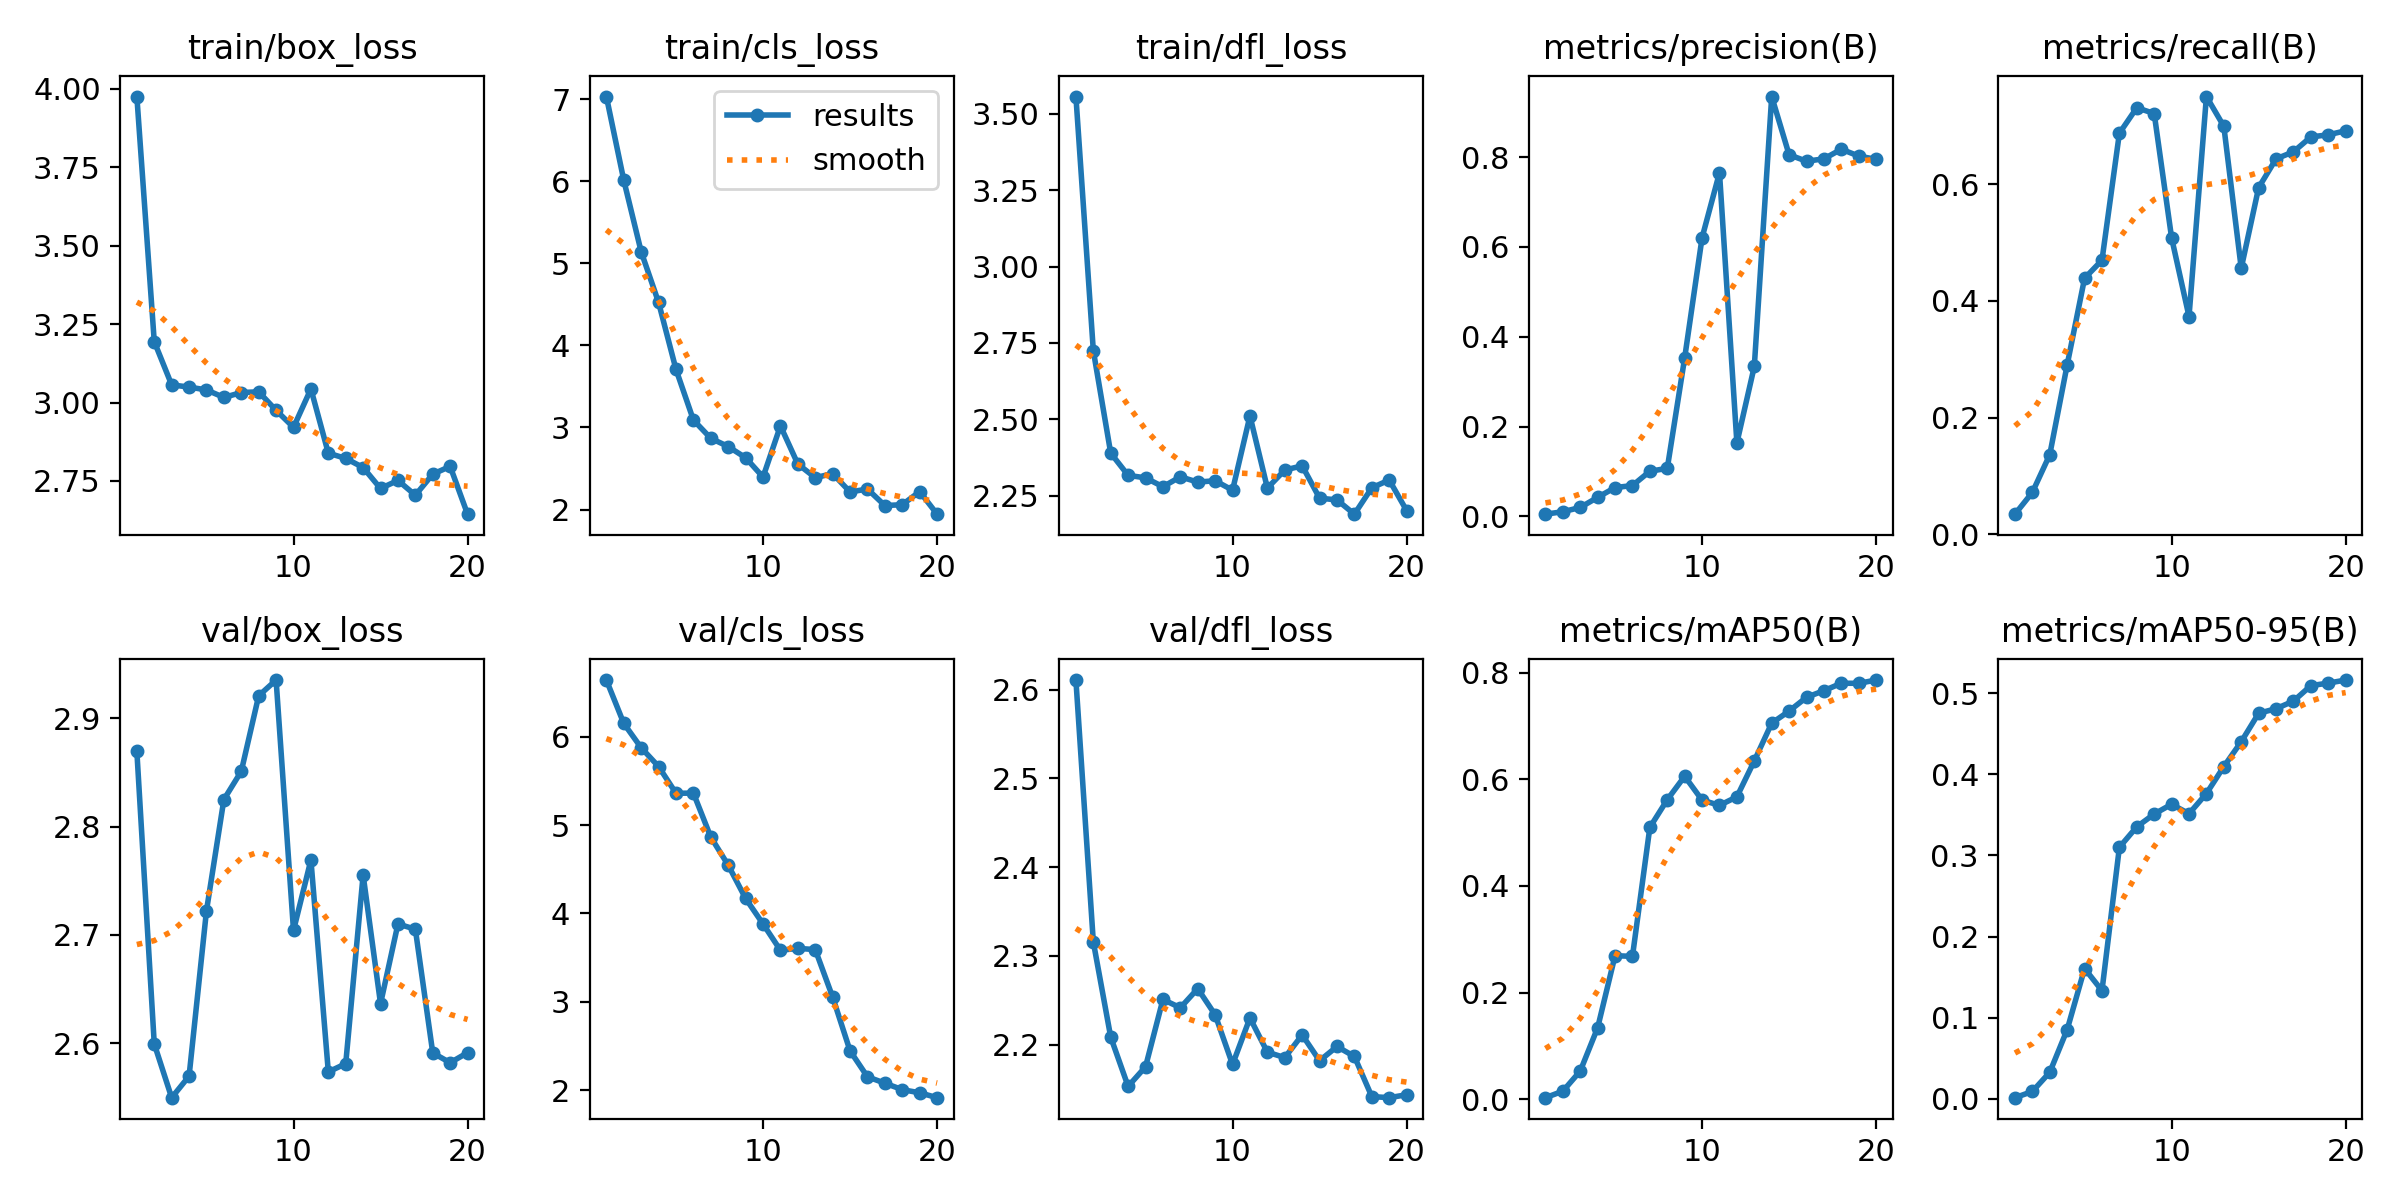

The data file committed next to this chart (first rows):
epoch, time, train/box_loss, train/cls_loss, train/dfl_loss, metrics/precision(B), metrics/recall(B), metrics/mAP50(B), metrics/mAP50-95(B), val/box_loss, val/cls_loss, val/dfl_loss, lr/pg0, lr/pg1, lr/pg2
1, 3.015, 3.976, 7.032, 3.556, 0.00507, 0.03458, 0.00332, 0.00147, 2.869, 6.64, 2.611, 0.00012, 0.00012, 0.00012
2, 6.016, 3.194, 6.012, 2.725, 0.01053, 0.07188, 0.0155, 0.00912, 2.599, 6.15, 2.316, 0.0002471, 0.0002471, 0.0002471
3, 9.022, 3.056, 5.14, 2.39, 0.02, 0.1365, 0.05317, 0.03273, 2.55, 5.874, 2.208, 0.0003604, 0.0003604, 0.0003604
4, 11.88, 3.049, 4.522, 2.317, 0.04253, 0.2903, 0.1344, 0.08528, 2.57, 5.662, 2.153, 0.0004598, 0.0004598, 0.0004598
5, 14.72, 3.04, 3.707, 2.309, 0.06427, 0.4386, 0.2694, 0.1606, 2.722, 5.359, 2.175, 0.0005454, 0.0005454, 0.0005454
6, 17.58, 3.016, 3.091, 2.279, 0.0688, 0.4695, 0.2681, 0.1334, 2.825, 5.361, 2.251, 0.000617, 0.000617, 0.000617
7, 20.63, 3.032, 2.868, 2.312, 0.1007, 0.687, 0.5099, 0.31, 2.851, 4.863, 2.242, 0.0006749, 0.0006749, 0.0006749
8, 23.88, 3.034, 2.767, 2.295, 0.1071, 0.7307, 0.5617, 0.3353, 2.921, 4.545, 2.263, 0.0007189, 0.0007189, 0.0007189
9, 26.74, 2.975, 2.631, 2.299, 0.3529, 0.7207, 0.6056, 0.351, 2.935, 4.169, 2.234, 0.000749, 0.000749, 0.000749
10, 29.76, 2.921, 2.395, 2.268, 0.6205, 0.5077, 0.5609, 0.3631, 2.704, 3.881, 2.178, 0.0007652, 0.0007652, 0.0007652
11, 33.99, 3.043, 3.02, 2.511, 0.7651, 0.3731, 0.5511, 0.3514, 2.769, 3.583, 2.23, 0.0007676, 0.0007676, 0.0007676
12, 35.66, 2.838, 2.554, 2.275, 0.1637, 0.7498, 0.5671, 0.3762, 2.574, 3.604, 2.192, 0.0007561, 0.0007561, 0.0007561
13, 37.28, 2.822, 2.388, 2.334, 0.3339, 0.6988, 0.6343, 0.4095, 2.581, 3.591, 2.185, 0.0007308, 0.0007308, 0.0007308
14, 38.79, 2.793, 2.438, 2.348, 0.9347, 0.4558, 0.7051, 0.4401, 2.755, 3.053, 2.211, 0.0006916, 0.0006916, 0.0006916
15, 40.36, 2.726, 2.214, 2.242, 0.8051, 0.5938, 0.7277, 0.4752, 2.636, 2.445, 2.182, 0.000614, 0.000614, 0.000614
16, 41.87, 2.752, 2.25, 2.236, 0.7908, 0.6431, 0.7535, 0.4808, 2.71, 2.151, 2.198, 0.000515, 0.000515, 0.000515
17, 43.37, 2.704, 2.048, 2.19, 0.796, 0.6551, 0.766, 0.4901, 2.705, 2.079, 2.187, 0.000416, 0.000416, 0.000416
18, 44.93, 2.772, 2.059, 2.276, 0.8175, 0.6806, 0.7799, 0.5092, 2.591, 2.005, 2.142, 0.000317, 0.000317, 0.000317
19, 46.46, 2.796, 2.218, 2.301, 0.8022, 0.6843, 0.7798, 0.5123, 2.582, 1.97, 2.14, 0.000218, 0.000218, 0.000218
20, 48.08, 2.644, 1.943, 2.201, 0.7949, 0.6912, 0.7859, 0.5161, 2.591, 1.915, 2.144, 0.000119, 0.000119, 0.000119
